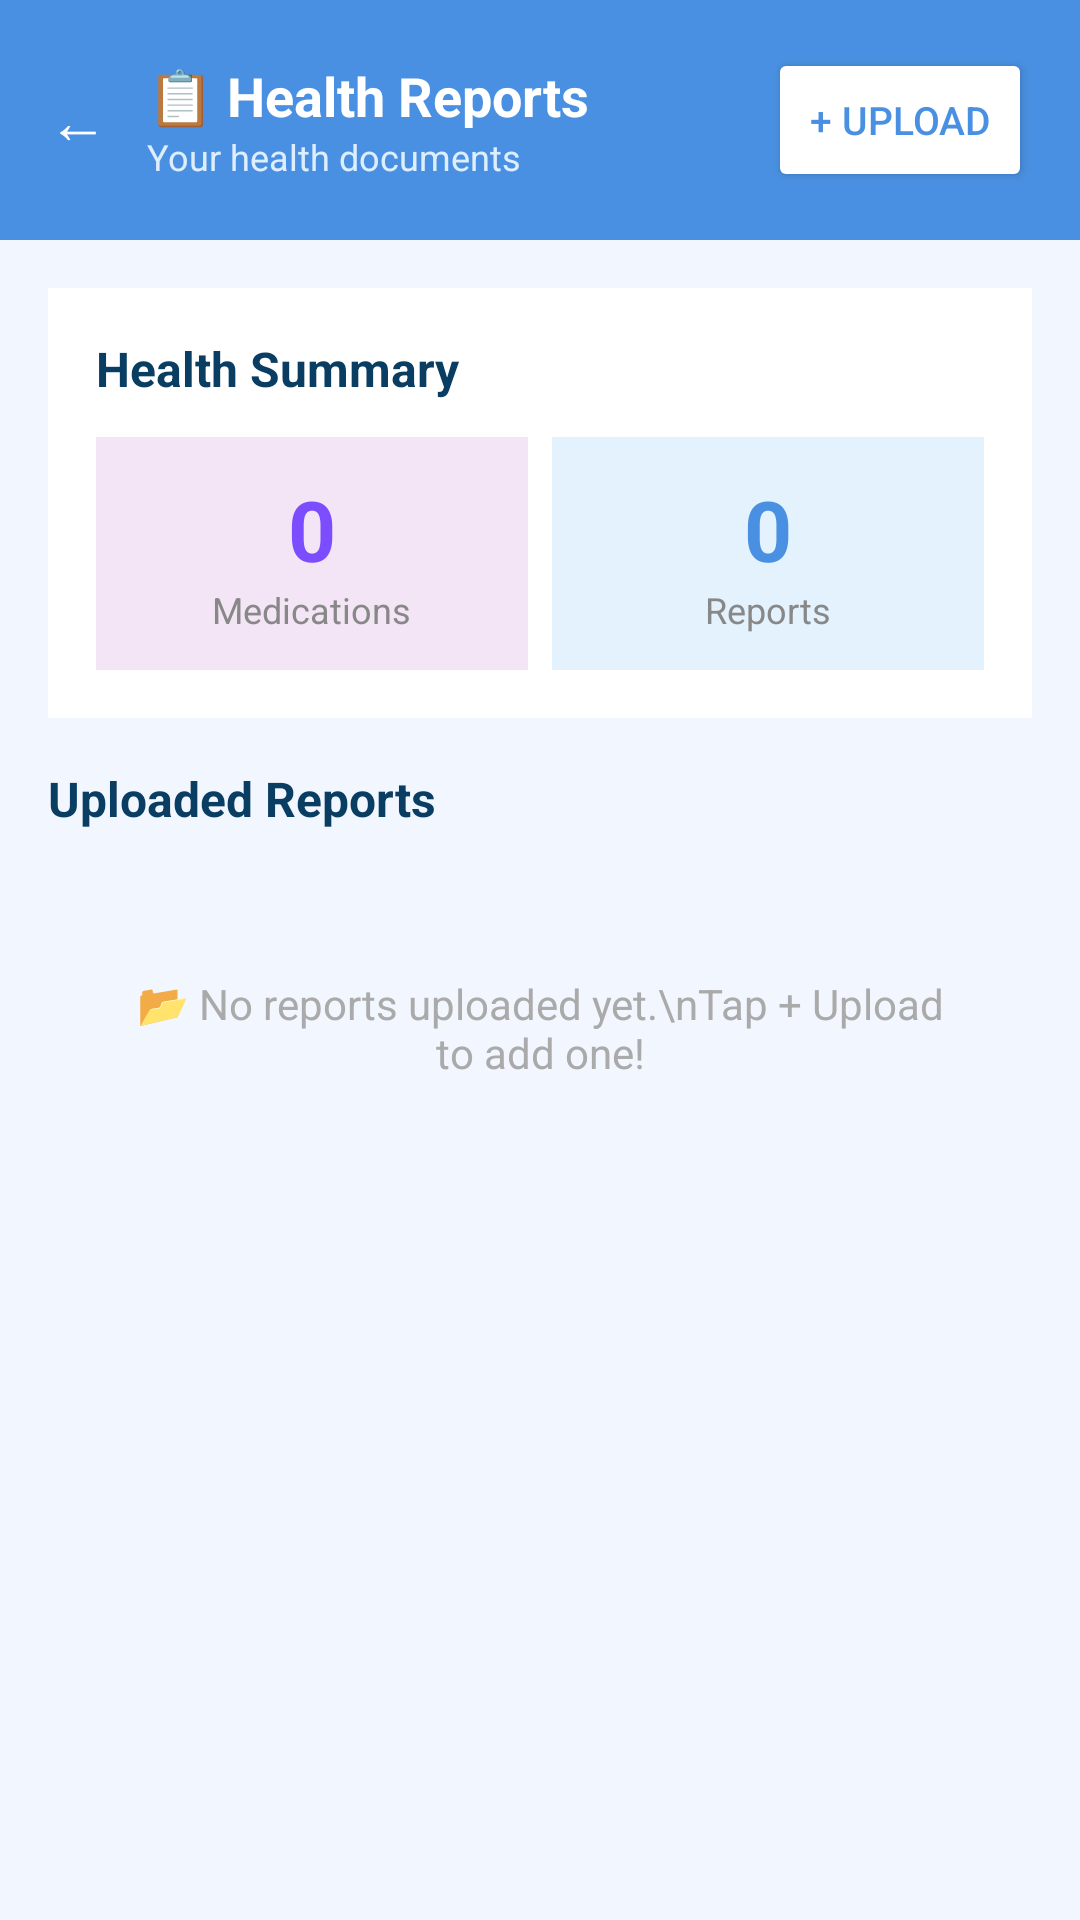

The Android layout XML behind this screen, and the referenced resources:
<!-- AndroidManifest.xml: application theme Theme.PulseMindAi -->
<!-- res/layout/activity_reports.xml -->
<?xml version="1.0" encoding="utf-8"?>
<LinearLayout xmlns:android="http://schemas.android.com/apk/res/android"
    android:layout_width="match_parent"
    android:layout_height="match_parent"
    android:orientation="vertical"
    android:background="#F2F6FF">

    
    <LinearLayout
        android:layout_width="match_parent"
        android:layout_height="wrap_content"
        android:background="#4A90E2"
        android:orientation="horizontal"
        android:padding="16dp"
        android:gravity="center_vertical">

        <TextView
            android:id="@+id/btnBack"
            android:layout_width="wrap_content"
            android:layout_height="wrap_content"
            android:text="← "
            android:textColor="#FFFFFF"
            android:textSize="20sp"/>

        <LinearLayout
            android:layout_width="0dp"
            android:layout_height="wrap_content"
            android:layout_weight="1"
            android:orientation="vertical"
            android:layout_marginStart="8dp">

            <TextView
                android:layout_width="wrap_content"
                android:layout_height="wrap_content"
                android:text="📋 Health Reports"
                android:textColor="#FFFFFF"
                android:textSize="18sp"
                android:textStyle="bold"/>

            <TextView
                android:layout_width="wrap_content"
                android:layout_height="wrap_content"
                android:text="Your health documents"
                android:textColor="#DDEEFF"
                android:textSize="12sp"/>
        </LinearLayout>

        <Button
            android:id="@+id/btnUpload"
            android:layout_width="wrap_content"
            android:layout_height="wrap_content"
            android:text="+ Upload"
            android:textColor="#4A90E2"
            android:backgroundTint="#FFFFFF"
            android:textSize="13sp"/>
    </LinearLayout>

    
    <LinearLayout
        android:layout_width="match_parent"
        android:layout_height="wrap_content"
        android:background="#FFFFFF"
        android:orientation="vertical"
        android:padding="16dp"
        android:layout_margin="16dp">

        <TextView
            android:layout_width="wrap_content"
            android:layout_height="wrap_content"
            android:text="Health Summary"
            android:textColor="#0A3D62"
            android:textSize="16sp"
            android:textStyle="bold"
            android:layout_marginBottom="12dp"/>

        <LinearLayout
            android:layout_width="match_parent"
            android:layout_height="wrap_content"
            android:orientation="horizontal">

            
            <LinearLayout
                android:layout_width="0dp"
                android:layout_height="wrap_content"
                android:layout_weight="1"
                android:orientation="vertical"
                android:gravity="center"
                android:background="#F3E5F5"
                android:padding="12dp"
                android:layout_marginEnd="8dp">

                <TextView
                    android:id="@+id/tvMedCount"
                    android:layout_width="wrap_content"
                    android:layout_height="wrap_content"
                    android:text="0"
                    android:textColor="#7C4DFF"
                    android:textSize="28sp"
                    android:textStyle="bold"/>

                <TextView
                    android:layout_width="wrap_content"
                    android:layout_height="wrap_content"
                    android:text="Medications"
                    android:textColor="#888888"
                    android:textSize="12sp"/>
            </LinearLayout>

            
            <LinearLayout
                android:layout_width="0dp"
                android:layout_height="wrap_content"
                android:layout_weight="1"
                android:orientation="vertical"
                android:gravity="center"
                android:background="#E3F2FD"
                android:padding="12dp">

                <TextView
                    android:id="@+id/tvReportCount"
                    android:layout_width="wrap_content"
                    android:layout_height="wrap_content"
                    android:text="0"
                    android:textColor="#4A90E2"
                    android:textSize="28sp"
                    android:textStyle="bold"/>

                <TextView
                    android:layout_width="wrap_content"
                    android:layout_height="wrap_content"
                    android:text="Reports"
                    android:textColor="#888888"
                    android:textSize="12sp"/>
            </LinearLayout>
        </LinearLayout>
    </LinearLayout>

    
    <TextView
        android:layout_width="wrap_content"
        android:layout_height="wrap_content"
        android:text="Uploaded Reports"
        android:textColor="#0A3D62"
        android:textSize="16sp"
        android:textStyle="bold"
        android:layout_marginStart="16dp"
        android:layout_marginBottom="8dp"/>

    
    <TextView
        android:id="@+id/tvEmpty"
        android:layout_width="match_parent"
        android:layout_height="wrap_content"
        android:text="📂 No reports uploaded yet.\nTap + Upload to add one!"
        android:textColor="#AAAAAA"
        android:textSize="14sp"
        android:gravity="center"
        android:padding="40dp"
        android:visibility="visible"/>

    
    <ScrollView
        android:layout_width="match_parent"
        android:layout_height="0dp"
        android:layout_weight="1">

        <LinearLayout
            android:id="@+id/reportsContainer"
            android:layout_width="match_parent"
            android:layout_height="wrap_content"
            android:orientation="vertical"
            android:padding="12dp"/>

    </ScrollView>

</LinearLayout>
<!-- resources referenced by this layout -->
<resources>
  <style name="Theme.PulseMindAi" parent="Base.Theme.PulseMindAi" />
  <style name="Base.Theme.PulseMindAi" parent="Theme.Material3.DayNight.NoActionBar">
          
          
      </style>
</resources>
